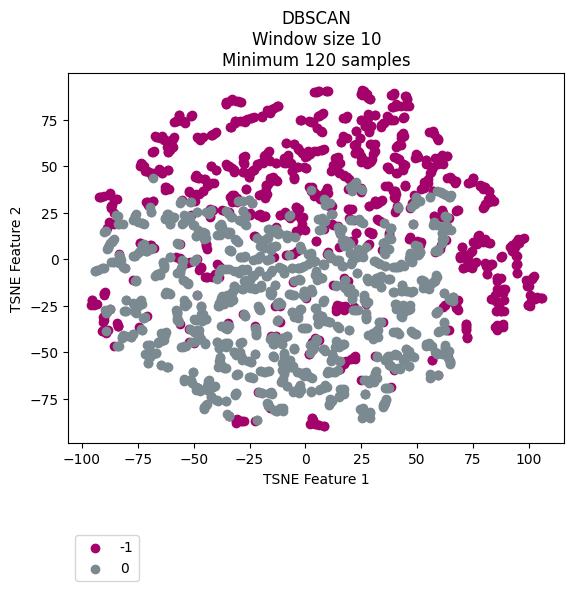

Data behind this chart, as committed beside it:
vehicle, ride, cluster, TSNE_f1, TSNE_f2
Vehicle_1, events_4595074, -1, 80.78, -3.466
Vehicle_1, events_4596154, -1, 83.44, -2.74
Vehicle_1, events_4613800, -1, 80.37, -2.308
Vehicle_1, events_4615977, -1, 87.47, 1.254
Vehicle_1, events_4617067, -1, 86.01, -17.07
Vehicle_1, events_4635057, -1, 88.21, -35.38
Vehicle_1, events_4635736, -1, 74.49, -2.969
Vehicle_1, events_4636811, -1, 87.98, -17.78
Vehicle_1, events_4637203, -1, 91.4, 6.424
Vehicle_1, events_4637536, -1, 74.52, -4.314
Vehicle_1, events_4653595, -1, 85.58, -16.25
Vehicle_1, events_4654690, -1, 77.84, 12.95
Vehicle_1, events_4656079, -1, 85.71, -10.2
Vehicle_1, events_4656440, 0, 48.74, -52.58
Vehicle_1, events_4673501, -1, 92.61, 5.674
Vehicle_1, events_4674841, -1, 87.7, -27.81
Vehicle_1, events_4675138, -1, 81.42, -4.34
Vehicle_1, events_4695799, -1, 80.43, 9.516
Vehicle_1, events_4697405, -1, 76.85, 7.996
Vehicle_1, events_4697940, -1, 83.17, -21.64
Vehicle_1, events_4698272, -1, 85.76, -27.73
Vehicle_1, events_4718376, -1, 86.33, -23.51
Vehicle_1, events_4722712, -1, 72.96, 2.104
Vehicle_1, events_4744452, -1, 77.43, 12.46
Vehicle_1, events_4765946, -1, 74.04, -2.986
Vehicle_1, events_4768346, 0, -2.197, 5.354
Vehicle_1, events_4769562, -1, 75.41, -1.981
Vehicle_1, events_4770262, -1, 72.54, -0.368
Vehicle_1, events_4792086, -1, 77.46, 10.43
Vehicle_1, events_4793264, -1, 85.81, -11.78
Vehicle_1, events_4793684, -1, 88.59, -36.24
Vehicle_1, events_4810071, -1, 72.55, 0.2414
Vehicle_1, events_4811705, -1, 77.38, 9.191
Vehicle_1, events_4813043, -1, 70.51, -4.737
Vehicle_1, events_4853176, -1, 88.35, -34.92
Vehicle_1, events_4856335, -1, -45.85, 36.56
Vehicle_1, events_4857010, -1, 77.3, 12.53
Vehicle_1, events_4858154, -1, 86.6, -17.25
Vehicle_1, events_4858835, -1, 87.55, -10.04
Vehicle_1, events_4878783, -1, 79.29, 8.98
Vehicle_1, events_4883779, -1, 92.59, 5.332
Vehicle_1, events_4885327, -1, 47.58, 30.2
Vehicle_1, events_4885992, -1, -45.83, 36.76
Vehicle_1, events_4886235, -1, 70.66, -4.717
Vehicle_1, events_4886994, 0, -30.36, 9.247
Vehicle_1, events_4913081, -1, 81.08, -3.52
Vehicle_1, events_4914311, -1, 93.07, 6.833
Vehicle_1, events_4914734, -1, 94.15, 7.834
Vehicle_1, events_4915035, -1, 48.82, 34.24
Vehicle_1, events_4939965, -1, 80.99, 9.294
Vehicle_1, events_4941555, -1, 86.06, -10.18
Vehicle_1, events_4941998, -1, 88.77, -28.06
Vehicle_1, events_4942202, -1, 85.39, -22.5
Vehicle_1, events_4942422, -1, 85.4, -36.5
Vehicle_1, events_4964829, -1, 83.29, -2.796
Vehicle_1, events_4967282, -1, 29.72, 53.86
Vehicle_1, events_4967949, -1, 31.33, 31.13
Vehicle_1, events_4989537, -1, 81.19, -8.011
Vehicle_1, events_4991921, -1, 77.24, 9.113
Vehicle_1, events_4993778, 0, 37.5, 12.05
... 2,111 more rows
